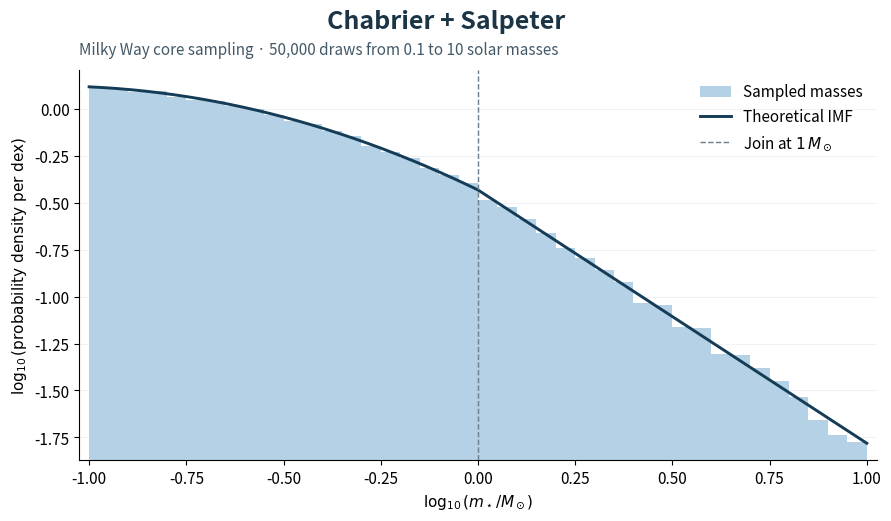
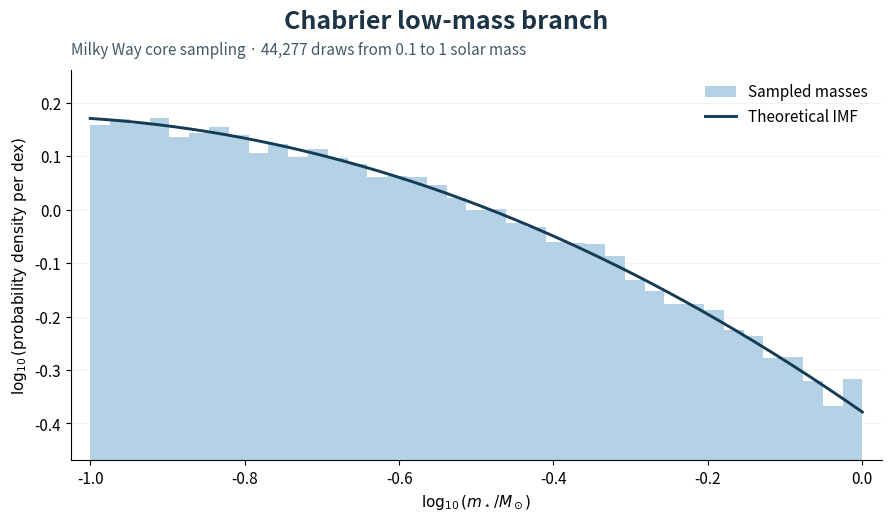

Source code (Python) for these figures, in order:
"""Plot the Milky Way core stellar-mass sample and its Chabrier subset."""

from pathlib import Path

import matplotlib.pyplot as plt
import numpy as np
from scipy.stats import norm


N_SAMPLES = 50_000
SEED = 20261116
MASS_MIN = 0.1  # Solar masses
MASS_MAX = 10.0

# x = log10(mass / solar mass). Chabrier (2003), Eq. (17).
X_MIN = np.log10(MASS_MIN)
X_MAX = np.log10(MASS_MAX)
CHABRIER_CENTER = np.log10(0.079)
CHABRIER_WIDTH = 0.69
CHABRIER = norm(loc=CHABRIER_CENTER, scale=CHABRIER_WIDTH)

# Salpeter: dN/dm is proportional to m^(-2.35), so dN/dx uses -1.35.
SALPETER_LOG_SLOPE = 1.35
TAIL_END = MASS_MAX ** (-SALPETER_LOG_SLOPE)
JOIN_HEIGHT = CHABRIER.pdf(0.0)

# Both branches use the same unnormalized density at x = 0 (one solar mass).
LOW_CDF_EDGE = CHABRIER.cdf(X_MIN)
LOW_AREA = CHABRIER.cdf(0.0) - LOW_CDF_EDGE
HIGH_AREA = JOIN_HEIGHT * (1 - TAIL_END) / (SALPETER_LOG_SLOPE * np.log(10))
TOTAL_AREA = LOW_AREA + HIGH_AREA


def sample_log_masses(rng, count):
    """Draw log10(mass / solar mass) from the joined IMF."""
    draws = rng.uniform(0, TOTAL_AREA, size=count)
    low_branch = draws < LOW_AREA
    log_masses = np.empty(count)

    # Invert the Chabrier CDF within the interval from 0.1 to 1 solar mass.
    log_masses[low_branch] = CHABRIER.ppf(LOW_CDF_EDGE + draws[low_branch])

    # Invert the power-law CDF within the interval from 1 to 10 solar masses.
    tail_fraction = (draws[~low_branch] - LOW_AREA) / HIGH_AREA
    log_masses[~low_branch] = -np.log10(1 - tail_fraction * (1 - TAIL_END)) / SALPETER_LOG_SLOPE
    return log_masses


def plot_mass_histogram(log_masses, upper_edge, area, title, subtitle, output):
    log_bins = np.linspace(X_MIN, upper_edge, 41 if upper_edge > 0 else 40)
    counts, _ = np.histogram(log_masses, bins=log_bins)
    sample_density = counts / (log_masses.size * np.diff(log_bins))

    x = np.linspace(X_MIN, upper_edge, 501)
    curve = np.where(
        x <= 0,
        CHABRIER.pdf(x),
        JOIN_HEIGHT * 10 ** (-SALPETER_LOG_SLOPE * x),
    ) / area

    # Compute the logarithms explicitly. Zero-count bins have no finite log.
    with np.errstate(divide="ignore"):
        log_density = np.log10(np.where(counts > 0, sample_density, np.nan))
    log_curve = np.log10(curve)
    y_min = min(log_curve.min(), np.nanmin(log_density)) - 0.09
    y_max = max(log_curve.max(), np.nanmax(log_density)) + 0.09

    fig, ax = plt.subplots(figsize=(8.8, 5.1), layout="constrained")
    ax.stairs(
        log_density, log_bins, baseline=y_min, fill=True,
        color="#b4d1e5", label="Sampled masses",
    )
    ax.plot(x, log_curve, color="#153c57", lw=2.1, label="Theoretical IMF")

    if upper_edge > 0:
        ax.axvline(0, color="#71828f", lw=1.05, ls="--", label=r"Join at $1\,M_\odot$")

    ax.set(
        xlim=(X_MIN - 0.025, upper_edge + 0.025),
        ylim=(y_min, y_max),
        xlabel=r"$\log_{10}(m_\star/M_\odot)$",
        ylabel=r"$\log_{10}(\mathrm{probability\ density\ per\ dex})$",
    )
    ax.set_xticks(np.linspace(X_MIN, upper_edge, 9 if upper_edge > 0 else 6))
    ax.set_title(subtitle, loc="left", fontsize=11, color="#435967", pad=11)
    fig.suptitle(title, fontsize=18, fontweight="semibold", color="#1b3446")
    ax.legend(loc="upper right", frameon=False)
    ax.set_axisbelow(True)
    ax.grid(axis="y", alpha=0.16)

    fig.savefig(output, dpi=210)
    plt.close(fig)
    print(f"Saved {output}")


def main():
    plt.rcParams.update({
        "font.size": 11,
        "axes.spines.top": False,
        "axes.spines.right": False,
    })
    log_masses = sample_log_masses(np.random.default_rng(SEED), N_SAMPLES)
    chabrier_masses = log_masses[log_masses <= 0]

    print(
        f"At or below 1 solar mass: {len(chabrier_masses):,}/{N_SAMPLES:,} "
        f"({len(chabrier_masses) / N_SAMPLES:.2%}, "
        f"expected {LOW_AREA / TOTAL_AREA:.2%})"
    )

    plot_mass_histogram(
        log_masses, X_MAX, TOTAL_AREA,
        "Chabrier + Salpeter",
        f"Milky Way core sampling · {N_SAMPLES:,} draws from 0.1 to 10 solar masses",
        Path("core_mass_chabrier_salpeter_loglog.png"),
    )
    plot_mass_histogram(
        chabrier_masses, 0.0, LOW_AREA,
        "Chabrier low-mass branch",
        f"Milky Way core sampling · {len(chabrier_masses):,} draws from 0.1 to 1 solar mass",
        Path("core_mass_chabrier_only_loglog.png"),
    )


if __name__ == "__main__":
    main()
